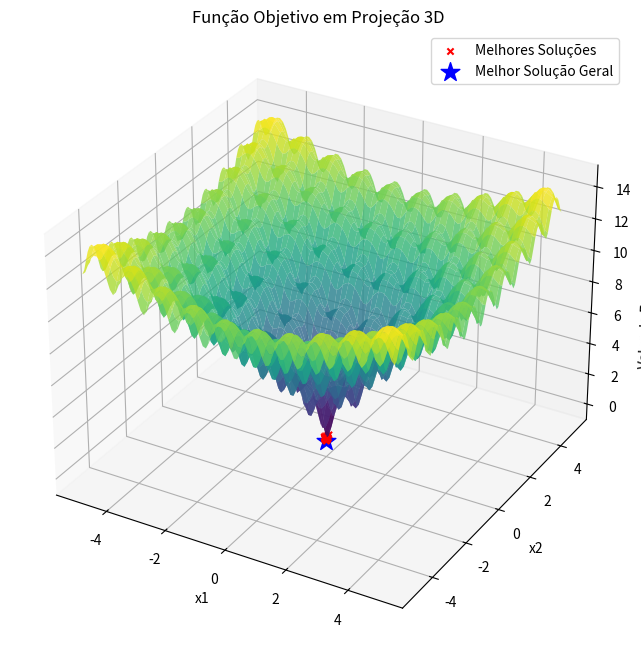

Python code for this plot:
import numpy as np
import matplotlib.pyplot as plt
from mpl_toolkits.mplot3d import Axes3D

def objective_function(x1, x2):
    return -20 * np.exp(-0.2 * np.sqrt(0.5 * (x1**2 + x2**2))) - np.exp(0.5 * (np.cos(2 * np.pi * x1) + np.cos(2 * np.pi * x2))) + 20 + np.exp(1)

def is_valid(x1, x2, xl1, xu1, xl2, xu2):
    return xl1 <= x1 <= xu1 and xl2 <= x2 <= xu2

def find_optimal_sigma(x, xl1, xu1, xl2, xu2, sigma_min, sigma_max, objective_function):
    best_value = float('inf')
    best_sigma = None
    
    for sigma_candidate in np.linspace(sigma_min, sigma_max, 100):
        candidate_solution, candidate_value = local_random_search_iteration(x, xl1, xu1, xl2, xu2, sigma_candidate, objective_function)
        if candidate_value < best_value:
            best_value = candidate_value
            best_sigma = sigma_candidate
    
    return best_sigma

def local_random_search_iteration(initial_solution, xl1, xu1, xl2, xu2, sigma, objective_function):
    current_solution = initial_solution
    current_value = objective_function(*current_solution)
    
    perturbation = np.random.normal(0, sigma, size=2)  # Perturbação aleatória
    candidate_solution = current_solution + perturbation
    
    if is_valid(candidate_solution[0], candidate_solution[1], xl1, xu1, xl2, xu2):
        candidate_value = objective_function(*candidate_solution)
        
        if candidate_value < current_value:
            current_solution = candidate_solution
            current_value = candidate_value
    
    return current_solution, current_value

def local_random_search(xl1, xu1, xl2, xu2, sigma_min, sigma_max, num_iterations_per_round, objective_function):
    # Inicialização do melhor candidato
    xbest = np.random.uniform(low=[xl1, xl2], high=[xu1, xu2])
    fbest = objective_function(*xbest)
    
    # Encontrar o melhor valor de sigma
    best_sigma = find_optimal_sigma(xbest, xl1, xu1, xl2, xu2, sigma_min, sigma_max, objective_function)
    
    # Executar a busca local aleatória com o melhor valor de sigma
    for _ in range(num_iterations_per_round):
        xbest, fbest = local_random_search_iteration(xbest, xl1, xu1, xl2, xu2, best_sigma, objective_function)
    
    return xbest, fbest, best_sigma

#desvio padrão
sigma_min = 0.01
sigma_max = 1.0
# Executar 100 rodadas do algoritmo
num_rounds = 100
num_iterations_per_round = 1000
xl1, xu1 = -5.0, 5.0  # Limites para x1
xl2, xu2 = -5.0, 5.0    # Limites para x2

best_solutions = []
best_values = []

for _ in range(num_rounds):
    # Escolha uma solução inicial aleatória dentro dos limites
    initial_solution = np.random.uniform(low=[xl1, xl2], high=[xu1, xu2])
    
    # Executar a busca local aleatória
    best_solution, best_value, _ = local_random_search(xl1, xu1, xl2, xu2, sigma_min, sigma_max, num_iterations_per_round, objective_function)
    
    best_solutions.append(best_solution)
    best_values.append(best_value)

# Encontrar a melhor solução entre todas as rodadas
index_of_best_solution = np.argmin(best_values)
overall_best_solution = best_solutions[index_of_best_solution]
overall_best_value = best_values[index_of_best_solution]

# Criar um gráfico 3D para visualizar a função e as melhores soluções
x1_range = np.linspace(xl1, xu1, 100)
x2_range = np.linspace(xl2, xu2, 100)
x1_mesh, x2_mesh = np.meshgrid(x1_range, x2_range)
f_values = objective_function(x1_mesh, x2_mesh)

fig = plt.figure(figsize=(12, 8))
ax = fig.add_subplot(111, projection='3d')
ax.plot_surface(x1_mesh, x2_mesh, f_values, cmap='viridis', alpha=0.8)
ax.set_xlabel('x1')
ax.set_ylabel('x2')
ax.set_zlabel('Valor da Função Objetivo')
ax.set_title('Função Objetivo em Projeção 3D')

best_solutions = np.array(best_solutions)
ax.scatter(best_solutions[:, 0], best_solutions[:, 1], best_values, c='red', marker='x', label='Melhores Soluções')

ax.scatter(overall_best_solution[0], overall_best_solution[1], overall_best_value, c='blue', marker='*', s=200, label='Melhor Solução Geral')
ax.legend()

plt.show()


def objective_function_3(x1, x2):
    return -20 * np.exp(-0.2 * np.sqrt(0.5 * (x1**2 + x2**2))) - np.exp(0.5 * (np.cos(2 * np.pi * x1) + np.cos(2 * np.pi * x2))) + 20 + np.exp(1)

def objective_function_4(x1, x2):
    return (x1**2 - 10 * np.cos(2 * np.pi * x1) + 10) + (x2**2 - 10 * np.cos(2 * np.pi * x2) + 10)

def objective_function_5(x1, x2):
    return (x1 - 1)**2 + 100 * (x2 - x1**2)**2

def objective_function_7(x1, x2):
    return (-np.sin(x1) * (np.sin((x1**2) / np.pi))**2 * 1e-10) + (-np.sin(x2) * (np.sin((2 * x2**2) / np.pi))**2 * 1e-10)

def objective_function_8(x1, x2):
    return -(x2 + 47) * np.sin(np.sqrt(np.abs(x1/2 + (x2 + 47)))) - x1 * np.sin(np.sqrt(np.abs(x1 - (x2 + 47))))

def is_valid(x1, x2, xl1, xu1, xl2, xu2):
    return xl1 <= x1 <= xu1 and xl2 <= x2 <= xu2
